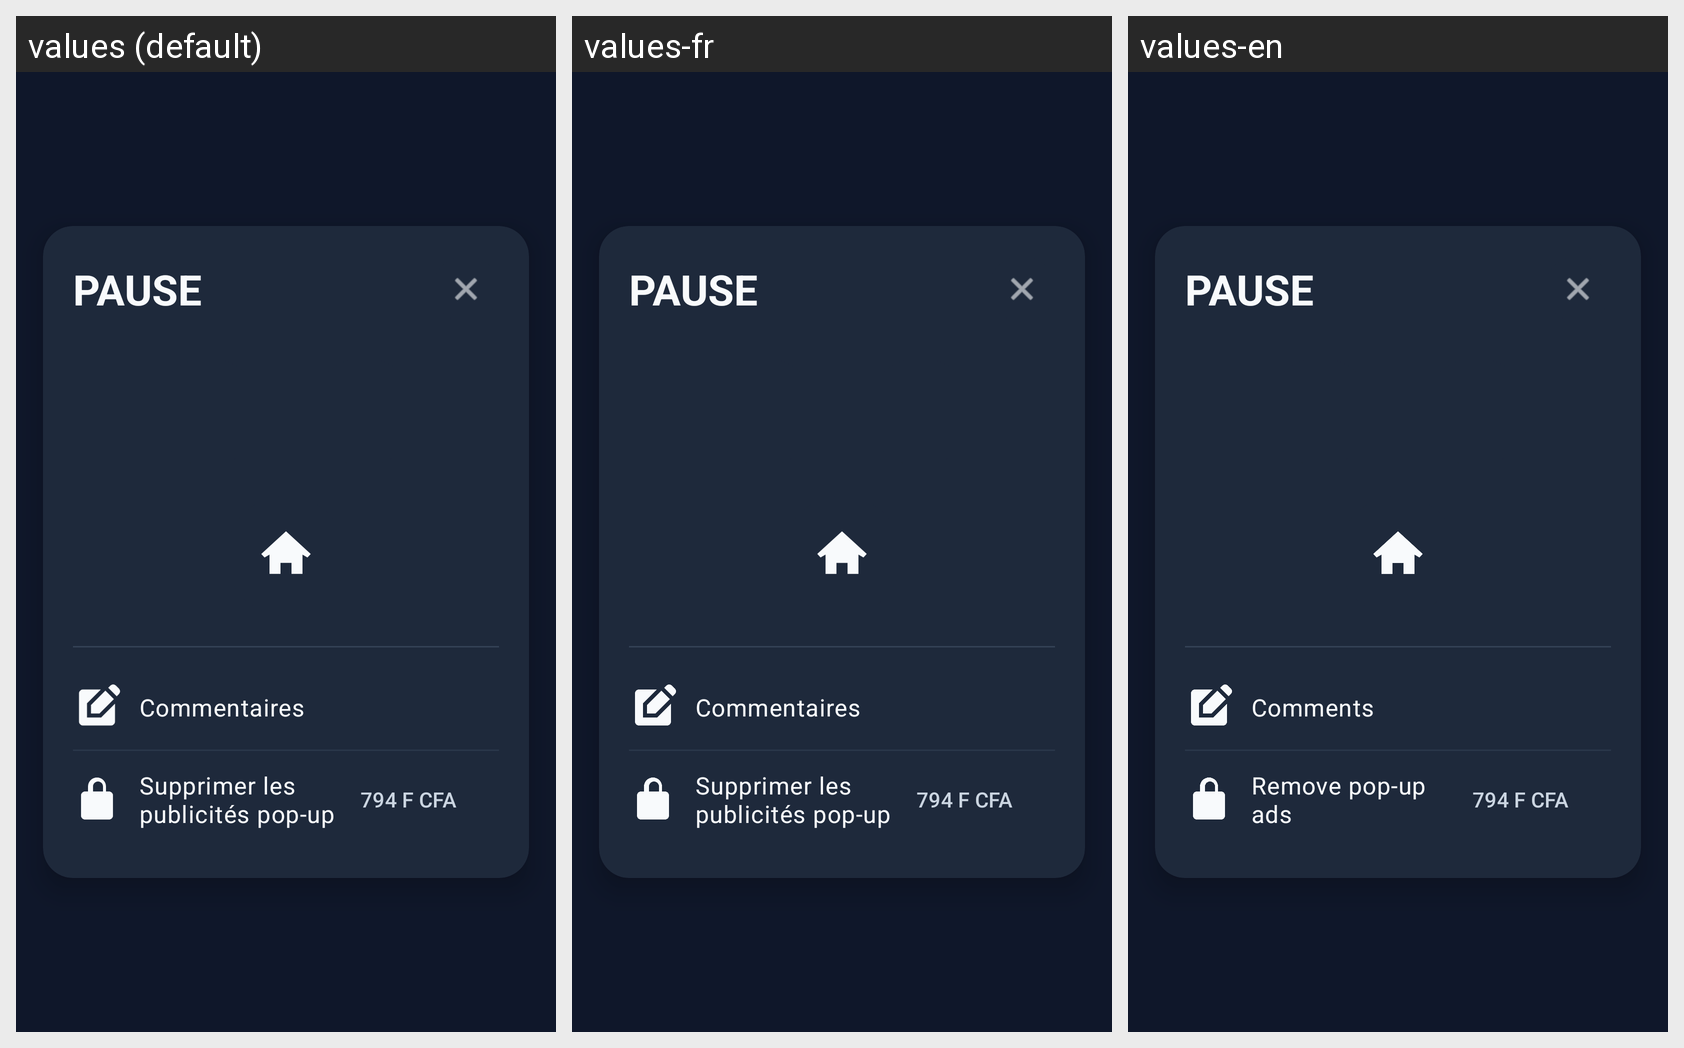

The Android screen above is rendered under several locales of the same app. Produce the string resources it draws, with the default and per-locale values.
Android screen res/layout/activity_pause_menu.xml rendered under 3 locales, left to right: values (default), values-fr, values-en. Device: Nexus 5 (rendered at 1080×1920; each locale shown at half size, 540×960, under a caption strip naming it); theme Theme.SportBrains.
Strings drawn on this screen, with the default value and each locale's value (text and hints the layout hard-codes, and strings that could not be matched under every locale, appear in the picture but are not listed):

pause
  values: PAUSE
  values-fr: PAUSE
  values-en: PAUSE

Commentaires
  values: Commentaires
  values-fr: Commentaires
  values-en: Comments

Supprimerlespub
  values: Supprimer les publicités pop-up
  values-fr: Supprimer les publicités pop-up
  values-en: Remove pop-up ads
